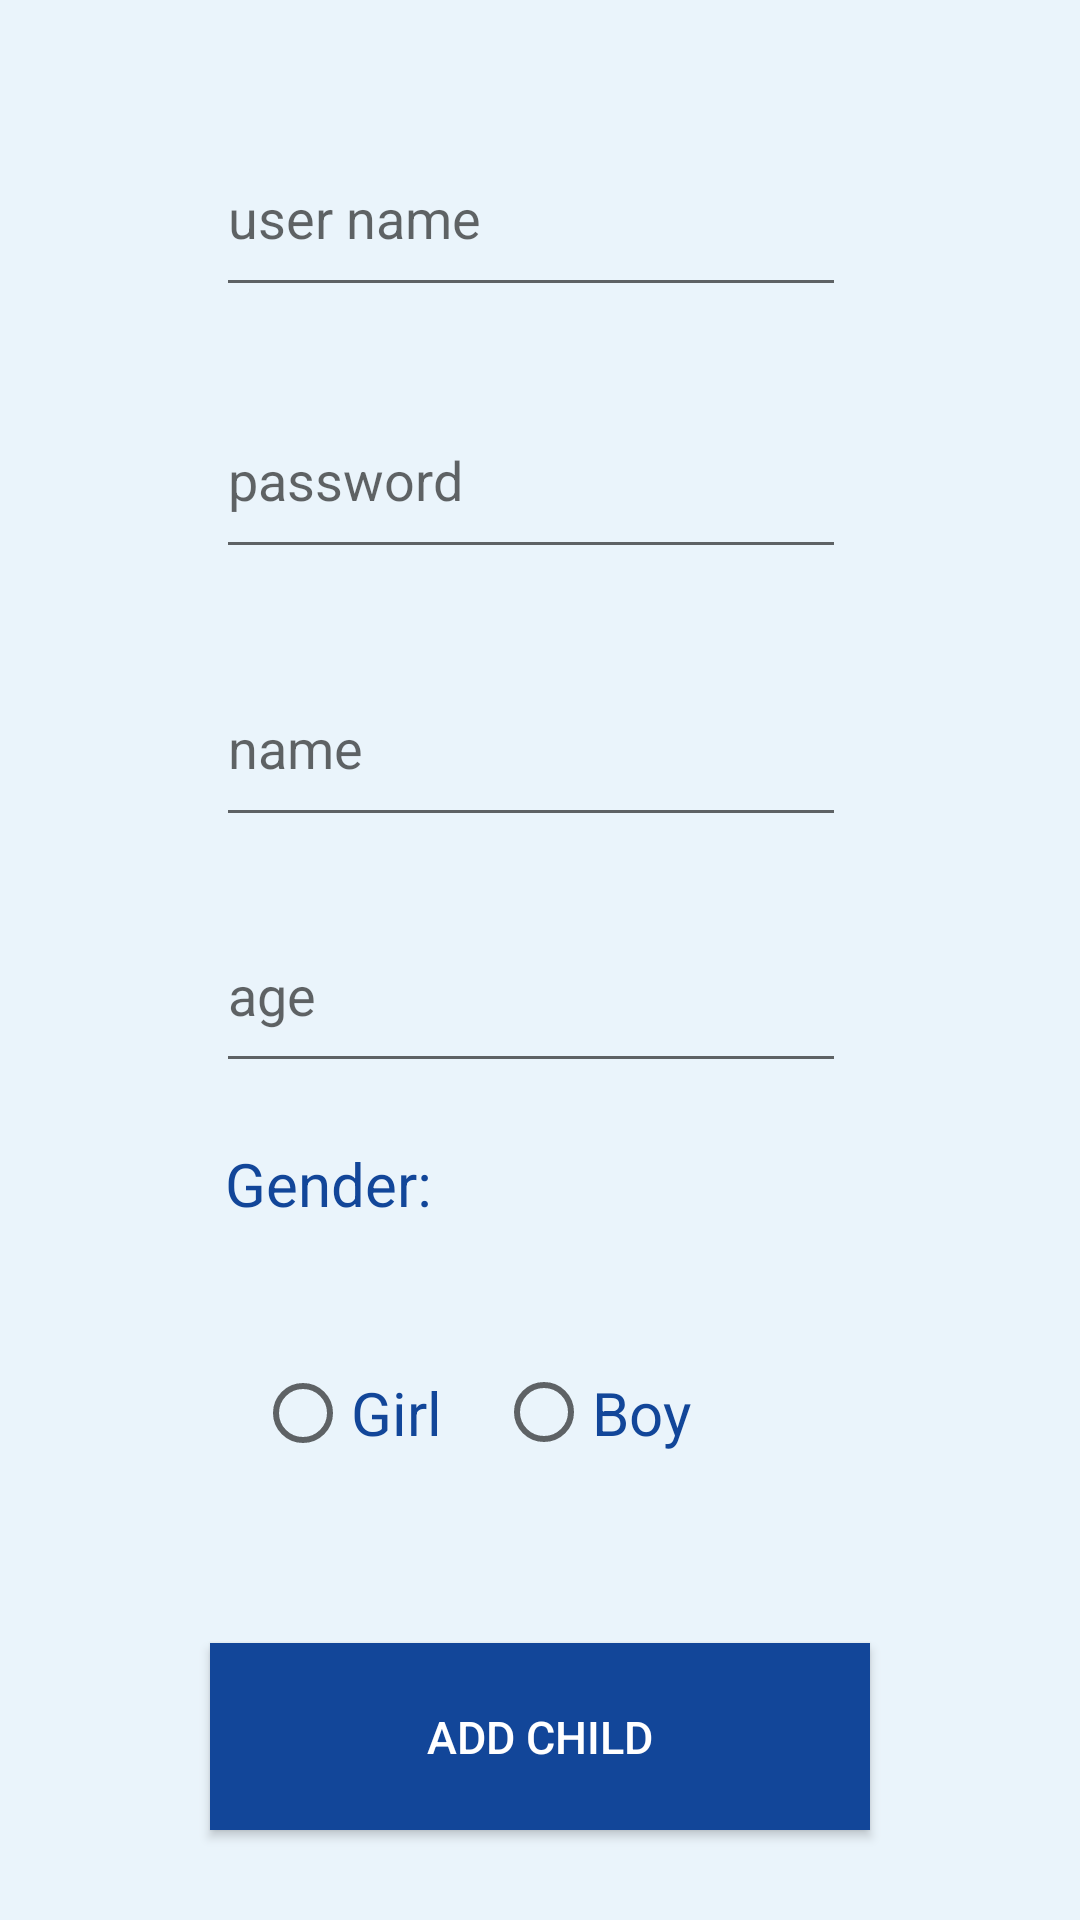

Here is an Android app screen rendered from its layout file. Give the layout XML and the strings, colors and styles it references.
<!-- AndroidManifest.xml: application theme AppTheme -->
<!-- res/layout/activity_main.xml -->
<?xml version="1.0" encoding="utf-8"?>
<RelativeLayout xmlns:android="http://schemas.android.com/apk/res/android"
    xmlns:app="http://schemas.android.com/apk/res-auto"
    xmlns:tools="http://schemas.android.com/tools"
    android:layout_width="match_parent"
    android:layout_height="match_parent"
    tools:context=".MainActivity"
    android:background="#EAF4FB"


    >



    <include layout="@layout/content_main" />


</RelativeLayout>
<!-- res/layout/content_main.xml (included above) -->
<?xml version="1.0" encoding="utf-8"?>
<android.support.constraint.ConstraintLayout xmlns:android="http://schemas.android.com/apk/res/android"
    xmlns:app="http://schemas.android.com/apk/res-auto"
    xmlns:tools="http://schemas.android.com/tools"
    android:layout_width="match_parent"
    android:layout_height="match_parent"
    app:layout_behavior="@string/appbar_scrolling_view_behavior"
    tools:context=".MainActivity"
    tools:layout_editor_absoluteY="81dp"
    tools:showIn="@layout/activity_main"
    android:background="#EAF4FB"
    >

    <EditText
        android:id="@+id/childName"
        android:layout_width="wrap_content"
        android:layout_height="0dp"
        android:layout_marginStart="72dp"
        android:layout_marginLeft="72dp"
        android:layout_marginBottom="20dp"
        android:autofillHints=""
        android:ems="10"
        android:hint="name"
        android:inputType="textPersonName"
        app:layout_constraintBottom_toTopOf="@+id/childAge"
        app:layout_constraintStart_toStartOf="parent"
        app:layout_constraintTop_toBottomOf="@+id/childPass" />


    <EditText
        android:id="@+id/childAge"
        android:layout_width="0dp"
        android:layout_height="0dp"
        android:layout_marginBottom="20dp"
        android:ems="10"
        android:hint="age"
        android:inputType="textPersonName"
        app:layout_constraintBottom_toTopOf="@+id/textView2"
        app:layout_constraintEnd_toEndOf="@+id/childName"
        app:layout_constraintStart_toStartOf="@+id/childName"
        app:layout_constraintTop_toBottomOf="@+id/childName" />

    <EditText
        android:id="@+id/childUser"
        android:layout_width="0dp"
        android:layout_height="0dp"
        android:layout_marginTop="40dp"
        android:layout_marginBottom="25dp"
        android:ems="10"
        android:hint="user name"
        android:inputType="textPersonName"
        app:layout_constraintBottom_toTopOf="@+id/childPass"
        app:layout_constraintEnd_toEndOf="@+id/childPass"
        app:layout_constraintStart_toStartOf="@+id/childPass"
        app:layout_constraintTop_toTopOf="parent" />

    <EditText
        android:id="@+id/childPass"
        android:layout_width="0dp"
        android:layout_height="0dp"
        android:layout_marginBottom="27dp"
        android:ems="10"
        android:hint="password"
        android:inputType="textPersonName"
        app:layout_constraintBottom_toTopOf="@+id/childName"
        app:layout_constraintEnd_toEndOf="@+id/childAge"
        app:layout_constraintStart_toStartOf="@+id/childName"
        app:layout_constraintTop_toBottomOf="@+id/childUser" />


    <Button
        android:id="@+id/addChild"
        android:layout_width="220dp"
        android:layout_height="0dp"
        android:layout_marginBottom="30dp"
        android:background="#124699"
        android:text="Add child"
        android:textColor="#ffffff"
        android:textSize="15dp"
        app:layout_constraintBottom_toBottomOf="parent"
        app:layout_constraintEnd_toEndOf="parent"
        app:layout_constraintStart_toStartOf="parent"
        app:layout_constraintTop_toBottomOf="@+id/radioGroup" />


    <RadioGroup
        android:id="@+id/radioGroup"
        android:layout_width="0dp"
        android:layout_height="0dp"
        android:layout_marginStart="10dp"
        android:layout_marginLeft="10dp"
        android:layout_marginEnd="16dp"
        android:layout_marginRight="16dp"
        android:layout_marginBottom="31dp"
        android:orientation="horizontal"
        app:layout_constraintBottom_toTopOf="@+id/addChild"
        app:layout_constraintEnd_toEndOf="parent"
        app:layout_constraintStart_toStartOf="@+id/textView2"
        app:layout_constraintTop_toBottomOf="@+id/textView2">

        <RadioButton
            android:id="@+id/girlRadio"
            android:layout_width="4dp"
            android:layout_height="31dp"
            android:layout_weight="1"
            android:text="Girl"
            android:textColor="#124699"
            android:textSize="20dp"
            tools:layout_editor_absoluteX="184dp"
            tools:layout_editor_absoluteY="360dp" />

        <RadioButton
            android:id="@+id/boyRadio"
            android:layout_width="102dp"
            android:layout_height="33dp"
            android:layout_weight="1"
            android:text="Boy"
            android:textColor="#124699"
            android:textSize="20dp"
            tools:layout_editor_absoluteX="85dp"
            tools:layout_editor_absoluteY="360dp" />
    </RadioGroup>

    <TextView
        android:id="@+id/textView2"
        android:layout_width="109dp"
        android:layout_height="0dp"
        android:layout_marginStart="3dp"
        android:layout_marginLeft="3dp"
        android:layout_marginBottom="11dp"
        android:text="Gender:"
        android:textColor="#124699"
        android:textSize="20dp"
        app:layout_constraintBottom_toTopOf="@+id/radioGroup"
        app:layout_constraintStart_toStartOf="@+id/childAge"
        app:layout_constraintTop_toBottomOf="@+id/childAge" />
</android.support.constraint.ConstraintLayout>
<!-- resources referenced by this layout -->
<resources>
  <style name="AppTheme" parent="Theme.AppCompat.Light">
          
          <item name="colorPrimaryDark">@color/colorPrimaryDark</item>
          <item name="colorAccent">@color/colorAccent</item>
          <item name="colorPrimary">@color/colorPrimary</item>
      </style>
  <color name="colorPrimaryDark">#4B5053</color>
  <color name="colorAccent">#FF8383</color>
  <color name="colorPrimary">#ffff</color>
</resources>
